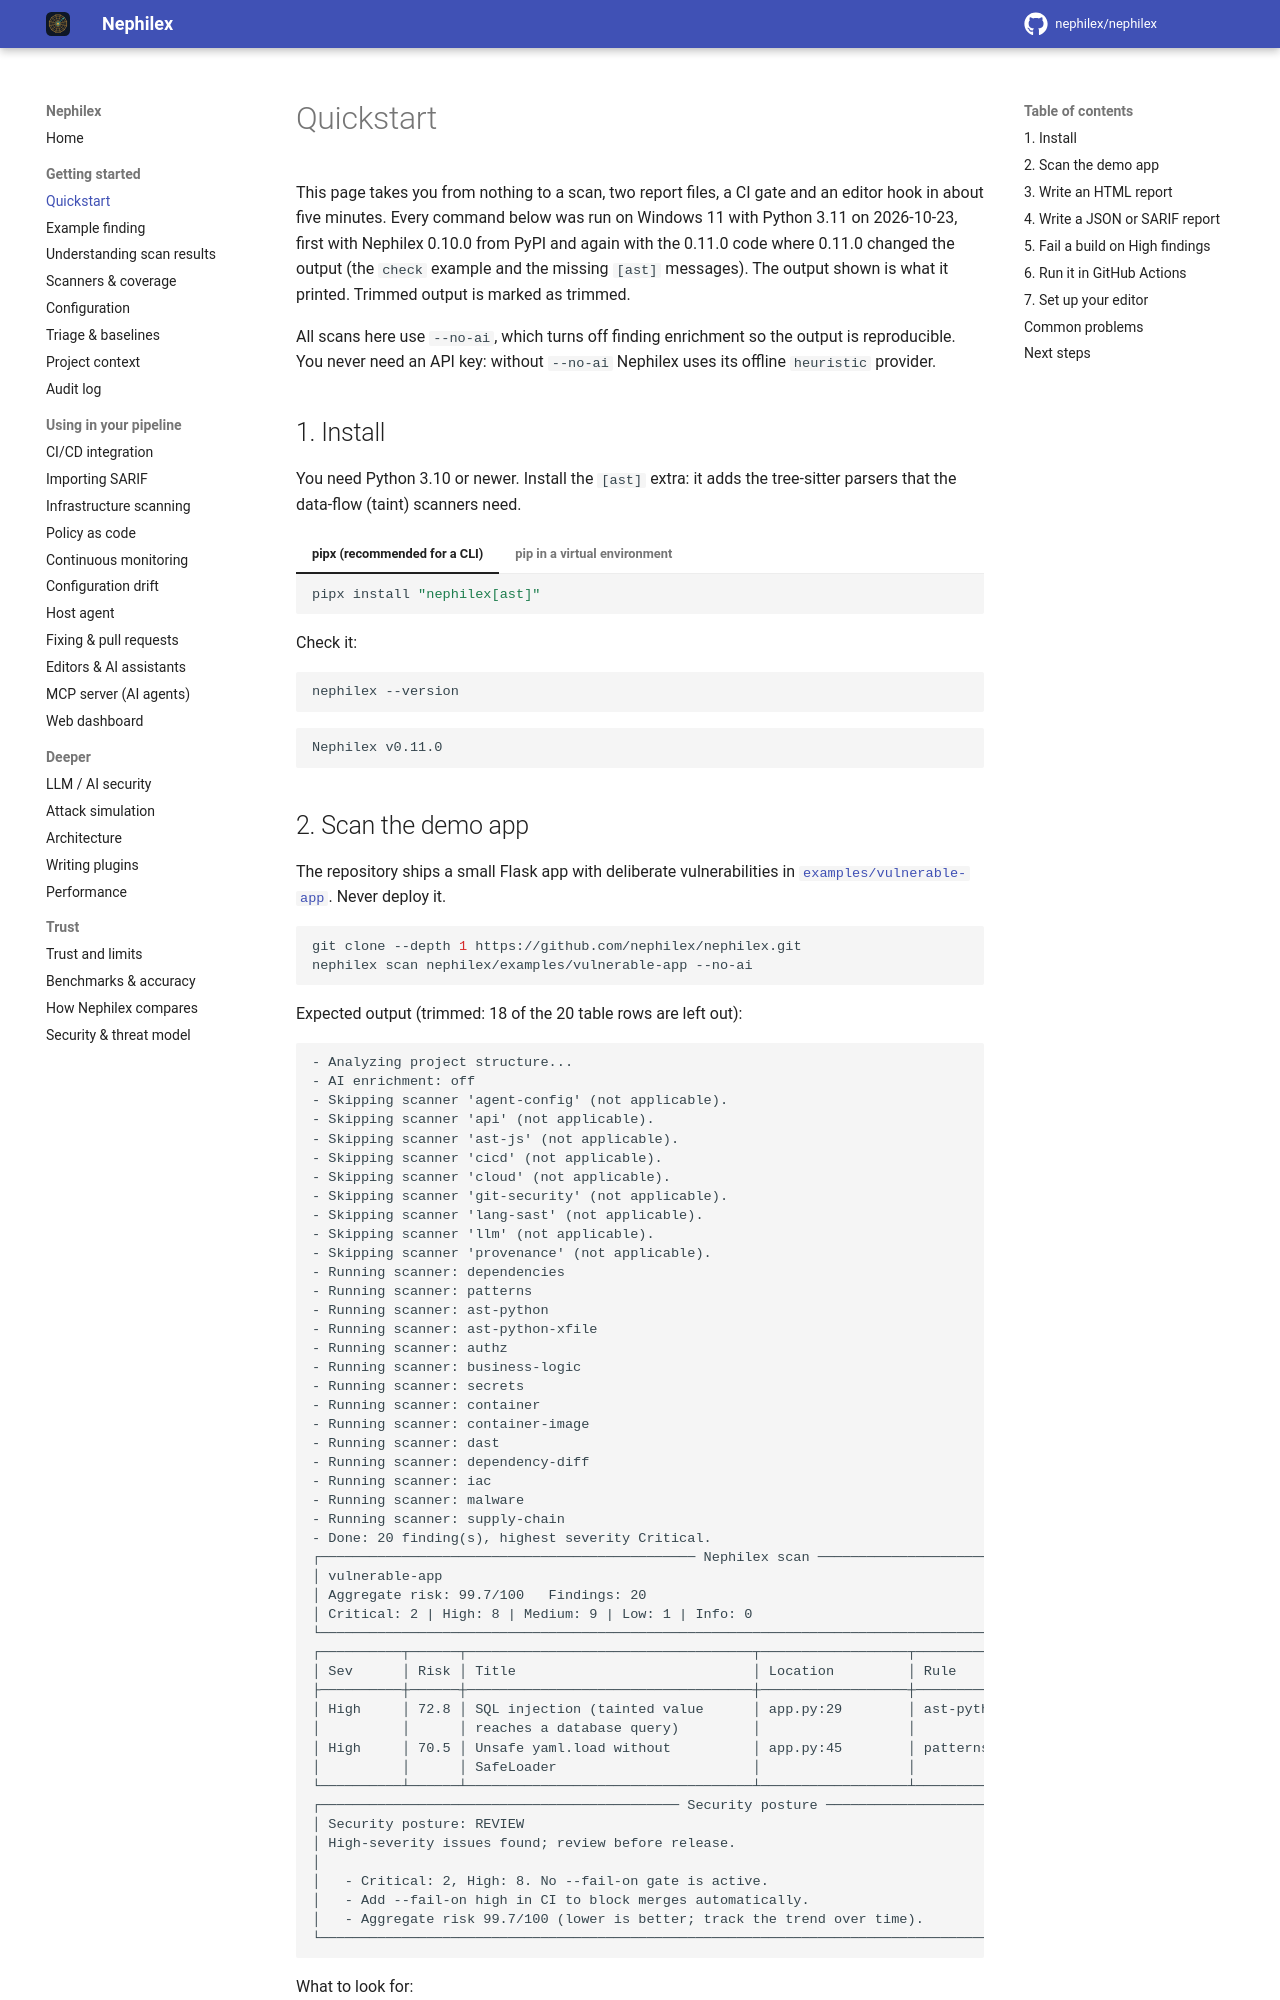

repository: Argus-CodeSecurity/Argus-appsec · page: quickstart/index.html · generator: mkdocs

# Quickstart

This page takes you from nothing to a scan, two report files, a CI gate and an
editor hook in about five minutes. Every command below was run on Windows 11
with Python 3.11 on 2026-10-23, first with Nephilex 0.10.0 from PyPI and again
with the 0.11.0 code where 0.11.0 changed the output (the `check` example and
the missing `[ast]` messages). The output shown is what it printed. Trimmed
output is marked as trimmed.

All scans here use `--no-ai`, which turns off finding enrichment so the output
is reproducible. You never need an API key: without `--no-ai` Nephilex uses its
offline `heuristic` provider.

## 1. Install

You need Python 3.10 or newer. Install the `[ast]` extra: it adds the
tree-sitter parsers that the data-flow (taint) scanners need.

=== "pipx (recommended for a CLI)"

    ```bash
    pipx install "nephilex[ast]"
    ```

=== "pip in a virtual environment"

    ```bash
    python -m venv .venv
    # Windows: .venv\Scripts\activate    macOS/Linux: source .venv/bin/activate
    python -m pip install "nephilex[ast]"
    ```

Check it:

```bash
nephilex --version
```

```text
Nephilex v0.11.0
```
